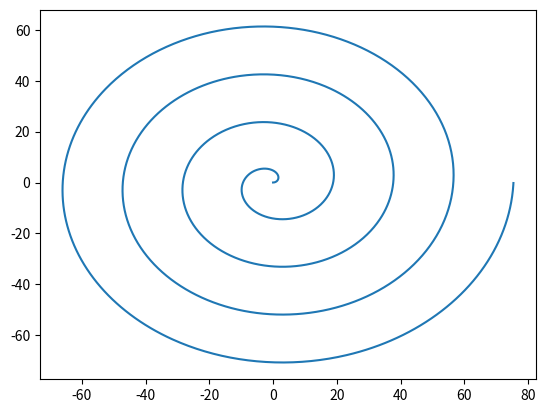

Python code for this plot:
import matplotlib.pyplot as plt
import numpy as np

def spiral(k = 3):
    f = np.arange(0, 8 * np.pi, 0.01)
    r = k * f

    x = r * np.cos(f)
    y = r * np.sin(f)

    plt.plot(x, y)
    plt.savefig('fig_task4_1.png')

if __name__ == '__main__':
    spiral()